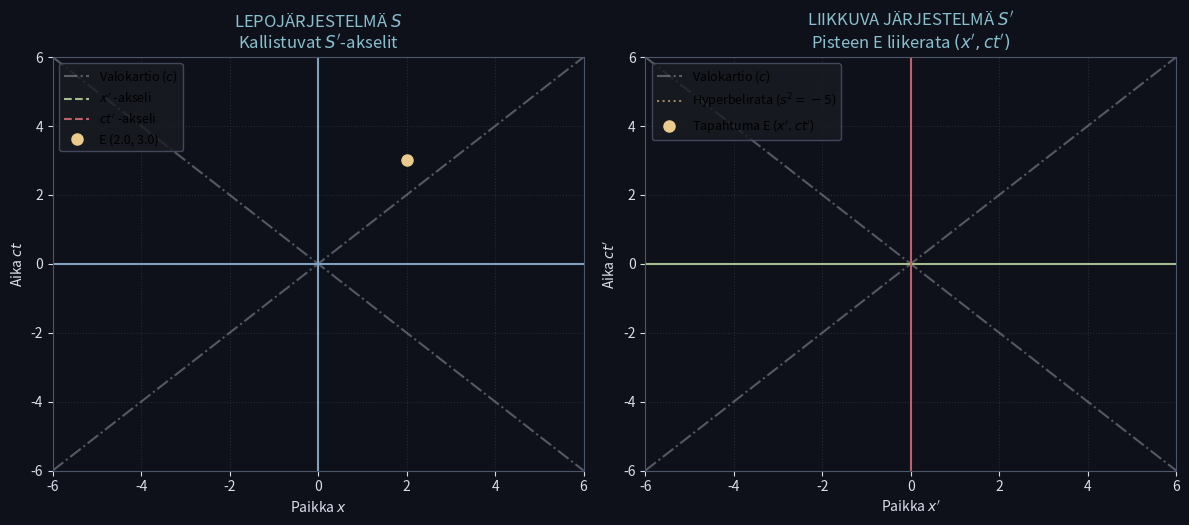

This chart was generated by the following Python code:
import matplotlib.animation as animation
import matplotlib.pyplot as plt
import numpy as np

# --- 1. PARAMETRIT ---
x_event = 2.0
ct_event = 3.0

betas_forward = np.linspace(-0.9, 0.9, 120)
betas_backward = np.linspace(0.9, -0.9, 120)
betas = np.concatenate([betas_forward, betas_backward])

# --- 2. KUVAJAN ALUSTUS ---
fig, (ax1, ax2) = plt.subplots(1, 2, figsize=(12, 5.5), facecolor='#0f111a')

lim = 6
x_vals = np.linspace(-lim, lim, 100)

for ax in (ax1, ax2):
  ax.set_facecolor('#0f111a')
  ax.set_xlim(-lim, lim)
  ax.set_ylim(-lim, lim)
  ax.grid(True, color='#2e3440', linestyle=':', alpha=0.7)
  ax.tick_params(colors='#d8dee9')
  for spine in ax.spines.values():
    spine.set_color('#4c566a')

  # Valokartio (ct = ±x), invariantti kaikissa koordinaatistoissa
  ax.plot(
      x_vals, x_vals, color='#d8dee9', linestyle='-.', alpha=0.35, label='Valokartio ($c$)'
  )
  ax.plot(x_vals, -x_vals, color='#d8dee9', linestyle='-.', alpha=0.35)

# Akselit ja elementit (S-järjestelmä)
ax1.axhline(0, color='#81a1c1', linewidth=1.5)
ax1.axvline(0, color='#81a1c1', linewidth=1.5)
(line_x_prime,) = ax1.plot([], [], color='#a3be8c', linestyle='--', linewidth=1.5, label=r"$x'$ -akseli")
(line_ct_prime,) = ax1.plot([], [], color='#bf616a', linestyle='--', linewidth=1.5, label=r"$ct'$ -akseli")
ax1.plot(x_event, ct_event, 'o', color='#ebcb8b', markersize=8, zorder=5, label=f'E ({x_event}, {ct_event})')

ax1.set_xlabel(r'Paikka $x$', color='#d8dee9')
ax1.set_ylabel(r'Aika $ct$', color='#d8dee9')
ax1.set_title(r'LEPOJÄRJESTELMÄ $S$' + '\n' + r'Kallistuvat $S^\prime$-akselit', color='#88c0d0')
ax1.legend(loc='upper left', facecolor='#1a1c23', edgecolor='#4c566a', fontsize=9)

# Akselit ja elementit (S'-järjestelmä)
ax2.axhline(0, color='#a3be8c', linewidth=1.5)
ax2.axvline(0, color='#bf616a', linewidth=1.5)
(path_S_prime,) = ax2.plot([], [], color='#ebcb8b', linestyle=':', alpha=0.6, linewidth=1.5, label='Hyperbelirata ($s^2 = -5$)')
(point_S_prime,) = ax2.plot([], [], 'o', color='#ebcb8b', markersize=8, zorder=5, label=r'Tapahtuma E ($x^\prime, ct^\prime$)')

ax2.set_xlabel(r"Paikka $x'$", color='#d8dee9')
ax2.set_ylabel(r"Aika $ct'$", color='#d8dee9')
ax2.set_title(r'LIIKKUVA JÄRJESTELMÄ $S^\prime$' + '\n' + r'Pisteen E liikerata $(x^\prime, ct^\prime)$', color='#88c0d0')
ax2.legend(loc='upper left', facecolor='#1a1c23', edgecolor='#4c566a', fontsize=9)

title_text = fig.suptitle('', color='#d8dee9', fontsize=12, y=0.98)
x_prime_hist, ct_prime_hist = [], []

# --- 3. PÄIVITYSFUNKTIO ---
def update(frame):
  v_rel = betas[frame]

  if abs(v_rel) < 1e-4:
    v_rel = 1e-4 if v_rel >= 0 else -1e-4

  gamma = 1.0 / np.sqrt(1.0 - v_rel**2)

  x_p = gamma * (x_event - v_rel * ct_event)
  ct_p = gamma * (ct_event - v_rel * x_event)

  x_prime_hist.append(x_p)
  ct_prime_hist.append(ct_p)

  if len(x_prime_hist) > 100:
    x_prime_hist.pop(0)
    ct_prime_hist.pop(0)

  y_x_prime = np.clip(v_rel * x_vals, -100, 100)
  y_ct_prime = np.clip(x_vals / v_rel, -100, 100)

  line_x_prime.set_data(x_vals, y_x_prime)
  line_ct_prime.set_data(x_vals, y_ct_prime)

  point_S_prime.set_data([x_p], [ct_p])
  path_S_prime.set_data(x_prime_hist, ct_prime_hist)

  title_text.set_text(
      rf'v = {v_rel:.2f}c  |  $\gamma$ = {gamma:.3f}  |  E = ({x_p:.2f}, {ct_p:.2f})'
  )

  return (
      line_x_prime,
      line_ct_prime,
      point_S_prime,
      path_S_prime,
      title_text,
  )

# --- 4. ANIMAATION SUORITUS ---
global ani
ani = animation.FuncAnimation(
    fig, update, frames=len(betas), interval=35, blit=False, repeat=True
)

plt.tight_layout()
plt.show()
